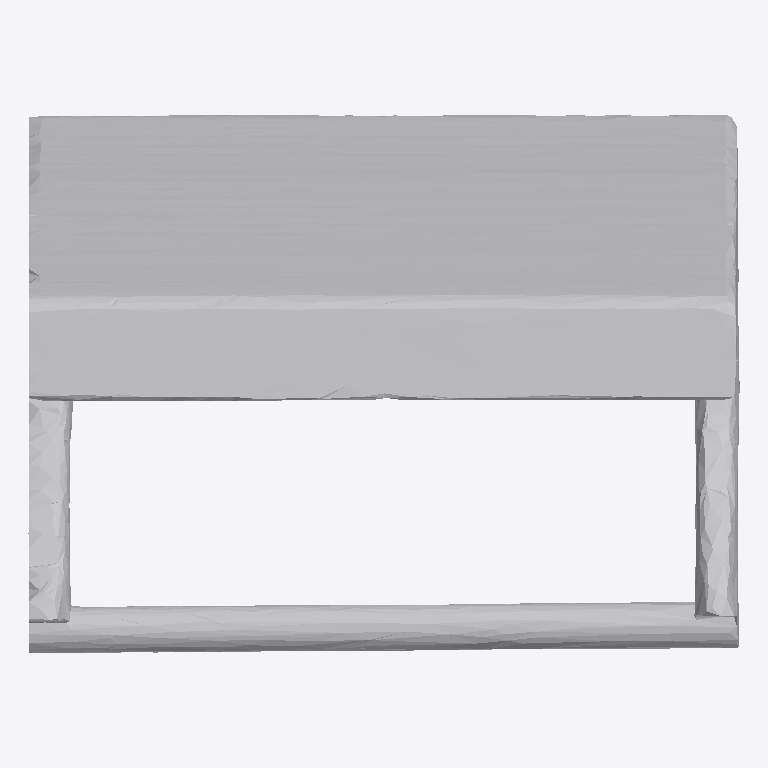
Plan cut of the same IFC building model at storey 'Ground Floor' (level 0.00 m, cut at 1.40 m), seen from above with north up, elements coloured by IFC class: 1 other element (light grey). No cut surface shows.
Extent 1.9 m × 1.4 m × 1.3 m (x, y, z). Storeys (1): Ground Floor at 0.00 m. Elements (1): 1 IfcFurniture.

HEADER;
FILE_DESCRIPTION(('ViewDefinition [CoordinationView]'),'2;1');
FILE_NAME('','2026-07-12T09:19:50',(''),(''),'IfcOpenShell 0.8.0','IfcOpenShell 0.8.0','');
FILE_SCHEMA(('IFC4'));
ENDSEC;
DATA;
#17=IFCPROJECT('0mlnH4LJrAOA8n2AWxeI5c',#5,'Office Project',$,$,$,$,(#15),#10);
#20=IFCSITE('0s6vFPsR57DQOpxkpXJlqm',#5,'Site',$,$,#19,$,$,.ELEMENT.,$,$,$,$,$);
#22=IFCBUILDING('3$XuGgYerCcxUookeXnmVd',#5,'Building',$,$,#21,$,$,.ELEMENT.,$,$,$);
#24=IFCBUILDINGSTOREY('2FDSdWjlL9HhOLYrF08HP7',#5,'Ground Floor',$,$,#23,$,$,.ELEMENT.,0.0);
#35=IFCFURNITURE('0tzAUqfn9ClvSh3AacRKEp',#5,'list03_coffee_table',$,$,#34,#31,$,$);
ENDSEC;
